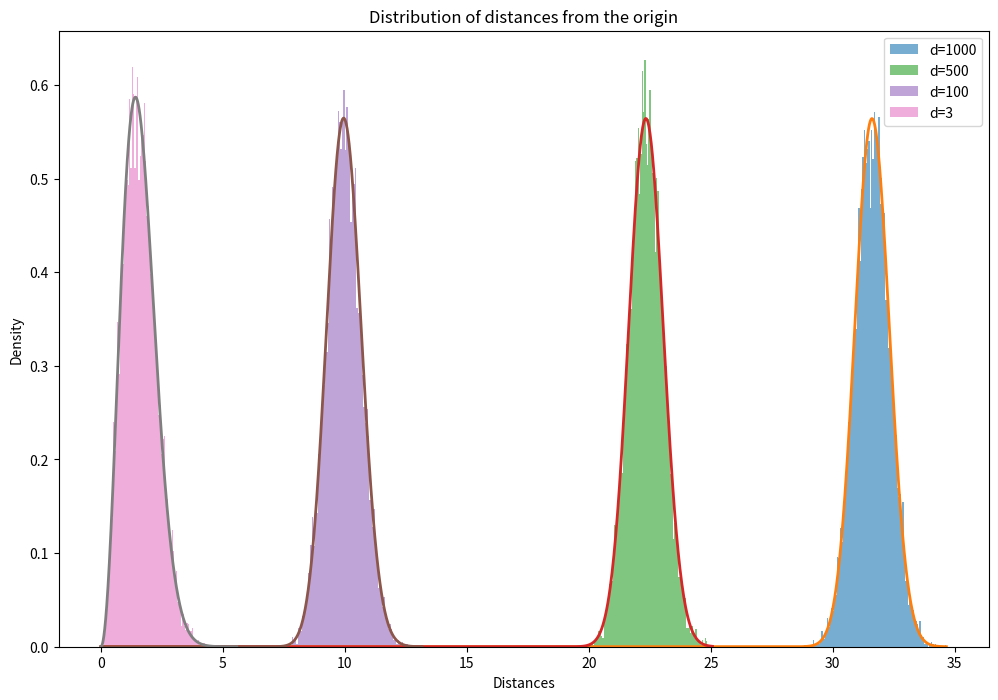

Reproduce this figure in Python.
import numpy as np
import matplotlib.pyplot as plt
from scipy.special import gammaln

# 定义维度和样本数量
dimensions = [1000, 500, 100, 3]
N = 10000

# 创建一个图形
plt.figure(figsize=(12, 8))

for d in dimensions:
    # 生成高斯分布的随机数据
    data = np.random.randn(N, d)
    
    # 计算每个样本与原点的距离
    distances = np.linalg.norm(data, axis=1)
    
    # 绘制距离的分布函数
    plt.hist(distances, bins=100, density=True, alpha=0.6, label=f'd={d}')
    
    # 计算并绘制概率密度函数
    y = np.linspace(1e-10, np.max(distances), 1000)  # 避免从零开始
    log_pdf = (d-1) * np.log(y) - y**2 / 2 - (d/2 - 1) * np.log(2) - gammaln(d/2)
    pdf = np.exp(log_pdf)
    plt.plot(y, pdf, linewidth=2)

# 添加图例和标签
plt.title('Distribution of distances from the origin')
plt.xlabel('Distances')
plt.ylabel('Density')
plt.legend()
plt.show()